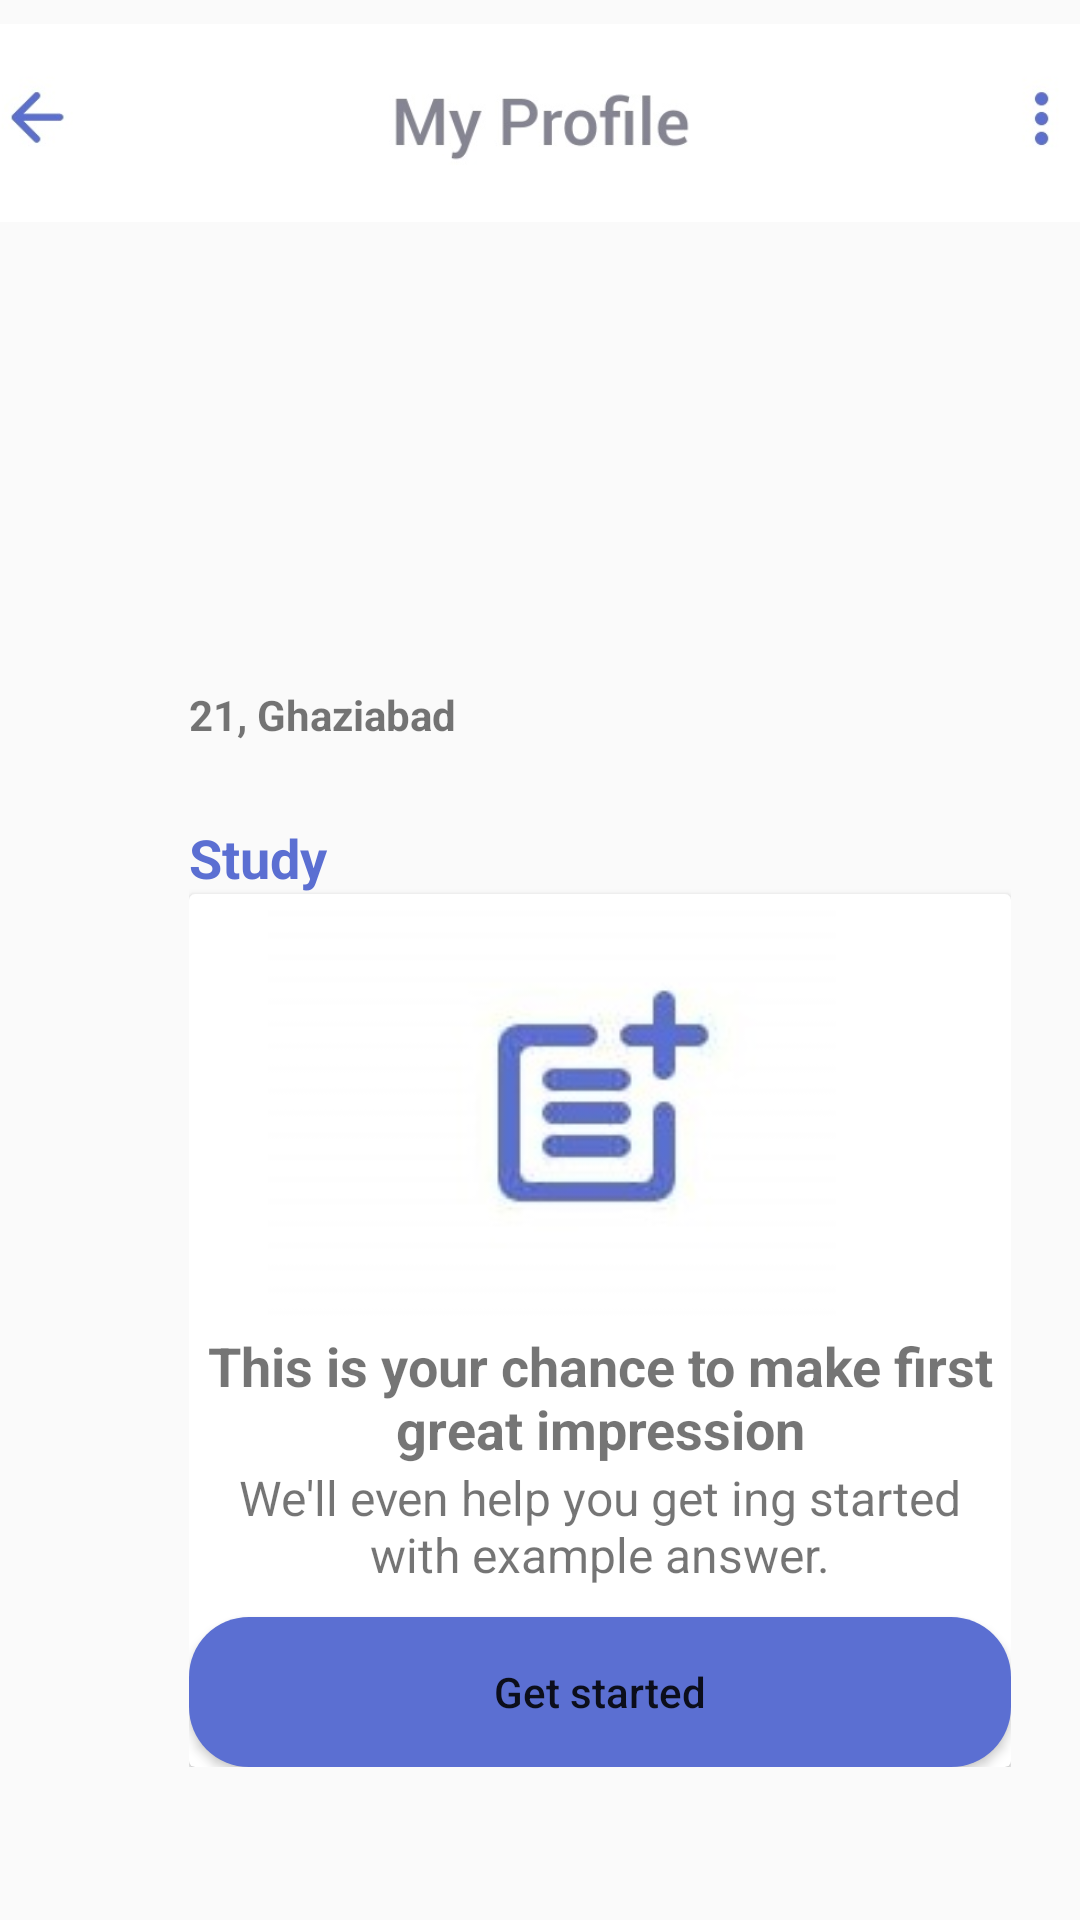

Write the Android layout XML for this screen, with the resource values it uses.
<!-- AndroidManifest.xml: application theme Theme.CoffeeMeetsBagel -->
<!-- res/layout/activity_my_profile.xml -->
<?xml version="1.0" encoding="utf-8"?>
<androidx.constraintlayout.widget.ConstraintLayout xmlns:android="http://schemas.android.com/apk/res/android"
    xmlns:app="http://schemas.android.com/apk/res-auto"
    xmlns:tools="http://schemas.android.com/tools"
    android:layout_width="match_parent"
    android:layout_height="match_parent"
    tools:context=".MyProfile">

    <ImageView
        android:id="@+id/imageView10"
        android:layout_width="395dp"
        android:layout_height="70dp"
        app:layout_constraintBottom_toTopOf="@+id/guideline20"
        app:layout_constraintEnd_toEndOf="parent"
        app:layout_constraintStart_toStartOf="parent"
        app:layout_constraintTop_toTopOf="parent"
        app:layout_constraintVertical_bias="0.666"
        app:srcCompat="@drawable/top_nav_profile_page" />

    <androidx.constraintlayout.widget.Guideline
        android:id="@+id/guideline20"
        android:layout_width="wrap_content"
        android:layout_height="wrap_content"
        android:orientation="horizontal"
        app:layout_constraintGuide_begin="79dp" />

    <androidx.constraintlayout.widget.Guideline
        android:id="@+id/guideline22"
        android:layout_width="wrap_content"
        android:layout_height="wrap_content"
        android:orientation="vertical"
        app:layout_constraintGuide_begin="60dp" />

    <androidx.constraintlayout.widget.Guideline
        android:id="@+id/guideline23"
        android:layout_width="wrap_content"
        android:layout_height="wrap_content"
        android:orientation="vertical"
        app:layout_constraintGuide_begin="340dp" />

    <Button
        android:id="@+id/backtoPreviousPage"
        android:layout_width="57dp"
        android:layout_height="62dp"
        android:background="@android:color/transparent"
        app:layout_constraintBottom_toTopOf="@+id/guideline20"
        app:layout_constraintEnd_toStartOf="@+id/guideline22"
        app:layout_constraintStart_toStartOf="@+id/imageView10"
        app:layout_constraintTop_toTopOf="parent"
        app:layout_constraintVertical_bias="0.727" />

    <Button
        android:id="@+id/settings"
        android:layout_width="59dp"
        android:layout_height="60dp"
        android:background="@android:color/transparent"
        app:layout_constraintBottom_toTopOf="@+id/guideline20"
        app:layout_constraintEnd_toEndOf="@+id/imageView10"
        app:layout_constraintStart_toStartOf="@+id/guideline23"
        app:layout_constraintTop_toTopOf="parent" />

    <ScrollView
        android:layout_width="274dp"
        android:layout_height="716dp"
        app:layout_constraintBottom_toBottomOf="parent"
        app:layout_constraintEnd_toStartOf="@+id/guideline23"
        app:layout_constraintStart_toStartOf="@+id/guideline22"
        app:layout_constraintTop_toBottomOf="@+id/imageView10"
        app:layout_constraintVertical_bias="0.551">

        <LinearLayout
            android:layout_width="match_parent"
            android:layout_height="wrap_content"
            android:orientation="vertical" >

            <ImageView
                android:id="@+id/imageView12"
                android:layout_width="match_parent"
                android:layout_height="196dp"
                android:layout_marginTop="@dimen/dp_20"
                android:scaleType="fitXY"
                app:srcCompat="@drawable/profile_pic" />

            <TextView
                android:id="@+id/textView20"
                android:layout_width="259dp"
                android:layout_height="45dp"
                android:layout_marginTop="@dimen/dp_20"
                android:text="21, Ghaziabad"
                android:textStyle="bold" />

            <TextView
                android:id="@+id/textView21"
                android:layout_width="match_parent"
                android:layout_height="wrap_content"
                android:text="Study"
                android:textColor="@color/appBlue"
                android:textSize="18sp"
                android:textStyle="bold" />

            <androidx.cardview.widget.CardView
                android:layout_width="match_parent"
                android:layout_height="match_parent" >

                <LinearLayout
                    android:layout_width="match_parent"
                    android:layout_height="match_parent"
                    android:orientation="vertical">

                    <ImageView
                        android:id="@+id/imageView13"
                        android:layout_width="242dp"
                        android:layout_height="145dp"
                        app:srcCompat="@drawable/document_add" />

                    <TextView
                        android:id="@+id/textView28"
                        android:layout_width="match_parent"
                        android:layout_height="wrap_content"
                        android:gravity="center"
                        android:text="This is your chance to make first great impression"
                        android:textSize="18sp"
                        android:textStyle="bold" />

                    <TextView
                        android:id="@+id/textView29"
                        android:layout_width="match_parent"
                        android:layout_height="wrap_content"
                        android:gravity="center"
                        android:text="We'll even help you get ing started with example answer."
                        android:textSize="16dp" />

                    <Button
                        android:id="@+id/button2"
                        android:layout_width="match_parent"
                        android:layout_height="wrap_content"
                        android:layout_marginTop="@dimen/dp_10"
                        android:background="@drawable/next_btn_enable"
                        android:text="Get started"
                        android:textAllCaps="false" />
                </LinearLayout>
            </androidx.cardview.widget.CardView>

        </LinearLayout>
    </ScrollView>
</androidx.constraintlayout.widget.ConstraintLayout>
<!-- resources referenced by this layout -->
<resources>
  <color name="appBlue">#5B6FD2</color>
  <dimen name="dp_10">10dp</dimen>
  <dimen name="dp_20">20dp</dimen>
  <!-- drawable document_add: jpg bitmap (drawable, 5098 bytes) -->
  <!-- drawable next_btn_enable (drawable) -->
  <?xml version="1.0" encoding="utf-8"?>
  <shape xmlns:android="http://schemas.android.com/apk/res/android"
      android:shape="rectangle">
      <solid android:color="@color/appBlue"/>
      <size android:height="50dp"
          android:width="90dp"/>
      <corners android:radius="20dp"/>
  
  </shape>
  <!-- drawable top_nav_profile_page: jpg bitmap (drawable-v24, 11625 bytes) -->
  <style name="Theme.CoffeeMeetsBagel" parent="Theme.Design.Light.NoActionBar">
          
          <item name="colorPrimary">@color/purple_500</item>
          <item name="colorPrimaryVariant">@color/purple_700</item>
          <item name="colorOnPrimary">@color/white</item>
          
          <item name="colorSecondary">@color/teal_200</item>
          <item name="colorSecondaryVariant">@color/teal_700</item>
          <item name="colorOnSecondary">@color/black</item>
          
          <item name="android:statusBarColor" tools:targetApi="l">?attr/colorPrimaryVariant</item>
          
      </style>
  <color name="purple_500">#FF6200EE</color>
  <color name="purple_700">#FF3700B3</color>
  <color name="white">#FFFFFFFF</color>
  <color name="teal_200">#FF03DAC5</color>
  <color name="teal_700">#FF018786</color>
  <color name="black">#FF000000</color>
</resources>
